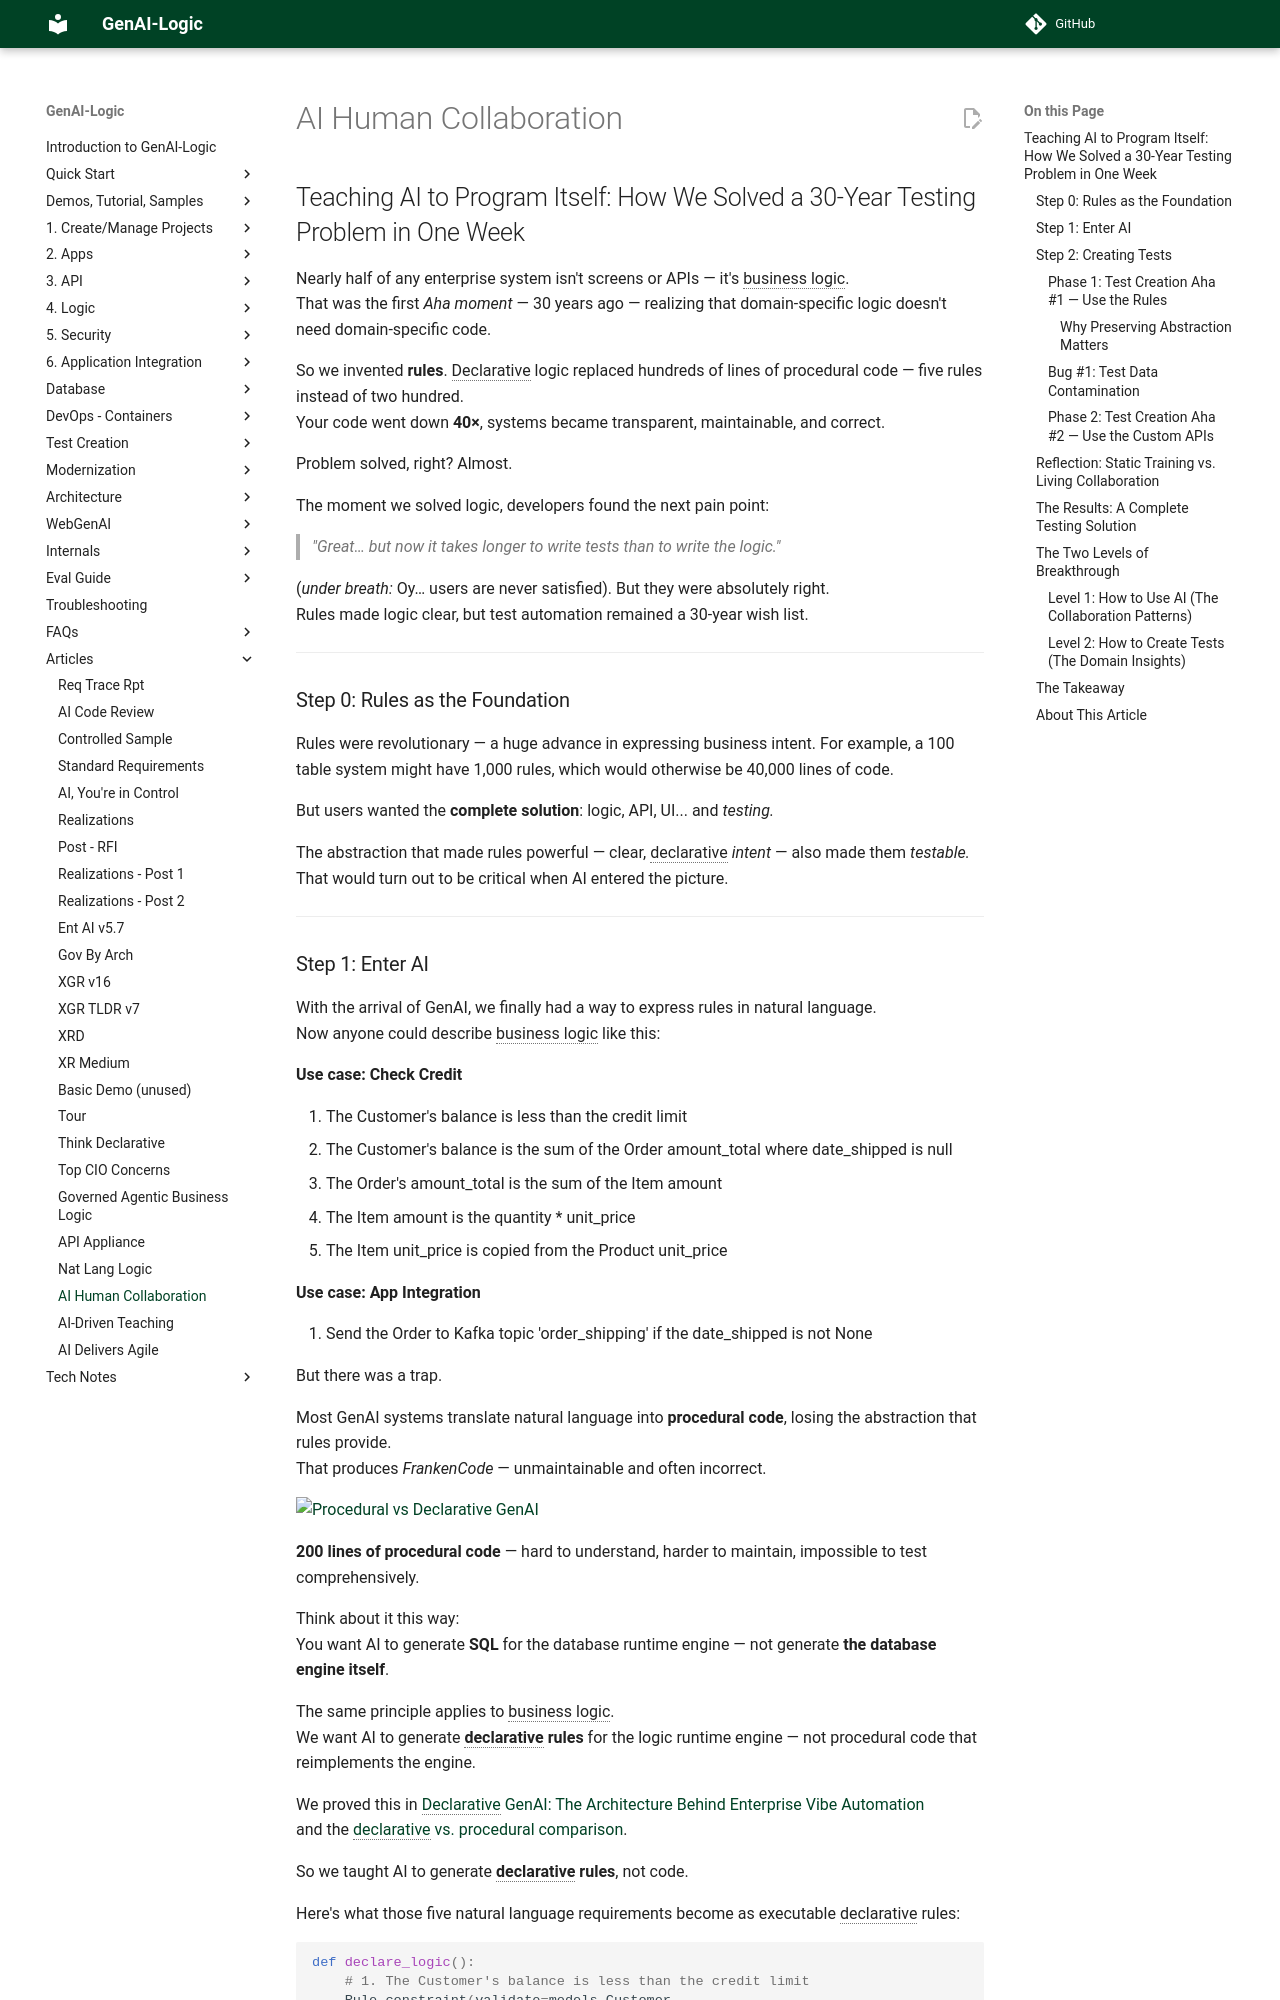

repository: ApiLogicServer/Docs · page: Tech-AI-Collaboration/index.html · generator: jekyll

# Teaching AI to Program Itself: How We Solved a 30-Year Testing Problem in One Week

Nearly half of any enterprise system isn't screens or APIs — it's business logic.  
That was the first *Aha moment* — 30 years ago — realizing that domain-specific logic doesn't need domain-specific code.

So we invented **rules**. Declarative logic replaced hundreds of lines of procedural code — five rules instead of two hundred.  
Your code went down **40×**, systems became transparent, maintainable, and correct.  

Problem solved, right? Almost.

The moment we solved logic, developers found the next pain point:  
> "Great… but now it takes longer to write tests than to write the logic."

(*under breath:* Oy… users are never satisfied). But they were absolutely right.   
Rules made logic clear, but test automation remained a 30-year wish list.

---

## Step 0: Rules as the Foundation

Rules were revolutionary — a huge advance in expressing business intent.  For example, a 100 table system might have 1,000 rules, which would otherwise be 40,000 lines of code.

But users wanted the **complete solution**: logic, API, UI... and *testing.*

The abstraction that made rules powerful — clear, declarative *intent* — also made them *testable.*  
That would turn out to be critical when AI entered the picture.

---
